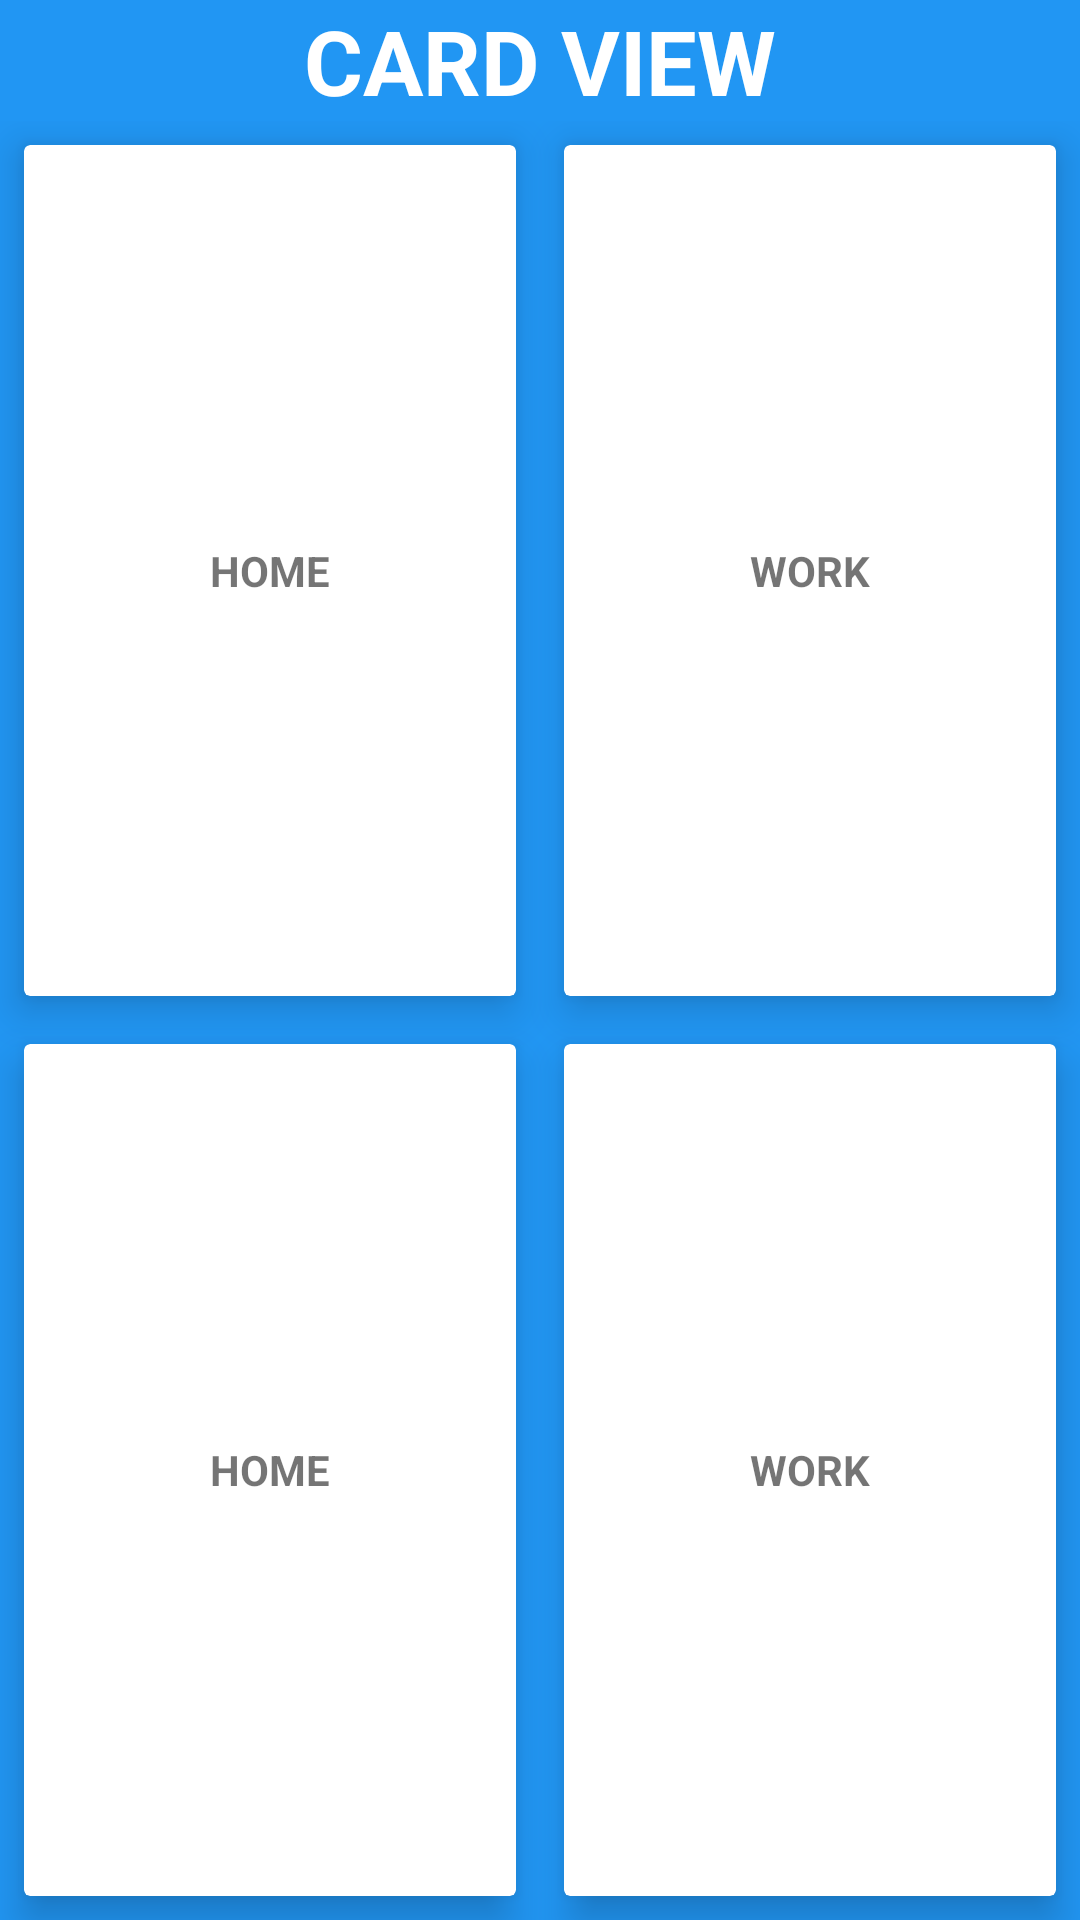

This screen was rendered from an Android layout file. Write that file and the resources it references.
<!-- AndroidManifest.xml: application theme Theme.ViewPageTest -->
<!-- res/layout/fragment_one.xml -->
<?xml version="1.0" encoding="utf-8"?>
<RelativeLayout xmlns:android="http://schemas.android.com/apk/res/android"
    xmlns:tools="http://schemas.android.com/tools"
    android:layout_width="match_parent"
    android:layout_height="match_parent"
    xmlns:app="http://schemas.android.com/apk/res-auto"
    android:background="#2196F3"
    tools:context=".FragmentOne">

    <TextView
        android:id="@+id/title_view"
        android:layout_width="wrap_content"
        android:layout_height="wrap_content"
        android:layout_centerHorizontal="true"
        android:text="CARD VIEW"
        android:textColor="#fff"
        android:textStyle="bold"
        android:textSize="30sp" />

    <GridLayout
        android:layout_width="match_parent"
        android:layout_height="match_parent"
        android:layout_below="@+id/title_view"
        android:rowCount="3"
        android:columnCount="2" >

        <androidx.cardview.widget.CardView
            android:layout_width="wrap_content"
            android:layout_height="wrap_content"
            android:layout_row="0"
            android:layout_column="0"
            android:layout_gravity="fill"
            android:layout_rowWeight="1"
            android:layout_columnWeight="1"
            android:layout_margin="8dp"
            app:cardElevation="8dp">
            <LinearLayout
                android:layout_width="wrap_content"
                android:layout_height="wrap_content"
                android:orientation="vertical"
                android:gravity="center"
                android:layout_gravity="center_vertical|center_horizontal" >
                <ImageView
                    android:layout_width="wrap_content"
                    android:layout_height="wrap_content"
                    android:src="@drawable/ic_launcher_foreground" />
                <TextView
                    android:layout_width="wrap_content"
                    android:layout_height="wrap_content"
                    android:text="HOME"
                    android:textStyle="bold"
                    android:textAlignment="center" />
            </LinearLayout>
        </androidx.cardview.widget.CardView>

        <androidx.cardview.widget.CardView
            android:layout_width="wrap_content"
            android:layout_height="wrap_content"
            android:layout_row="0"
            android:layout_column="1"
            android:layout_gravity="fill"
            android:layout_rowWeight="1"
            android:layout_columnWeight="1"
            android:layout_margin="8dp"
            app:cardElevation="8dp">
            <LinearLayout
                android:layout_width="wrap_content"
                android:layout_height="wrap_content"
                android:orientation="vertical"
                android:gravity="center"
                android:layout_gravity="center_vertical|center_horizontal" >
                <ImageView
                    android:layout_width="wrap_content"
                    android:layout_height="wrap_content"
                    android:src="@drawable/ic_launcher_foreground" />
                <TextView
                    android:layout_width="wrap_content"
                    android:layout_height="wrap_content"
                    android:text="WORK"
                    android:textStyle="bold"
                    android:textAlignment="center" />
            </LinearLayout>
        </androidx.cardview.widget.CardView>

        <androidx.cardview.widget.CardView
            android:layout_width="wrap_content"
            android:layout_height="wrap_content"
            android:layout_row="1"
            android:layout_column="0"
            android:layout_gravity="fill"
            android:layout_rowWeight="1"
            android:layout_columnWeight="1"
            android:layout_margin="8dp"
            app:cardElevation="8dp">
            <LinearLayout
                android:layout_width="wrap_content"
                android:layout_height="wrap_content"
                android:orientation="vertical"
                android:gravity="center"
                android:layout_gravity="center_vertical|center_horizontal" >
                <ImageView
                    android:layout_width="wrap_content"
                    android:layout_height="wrap_content"
                    android:src="@drawable/ic_launcher_foreground" />
                <TextView
                    android:layout_width="wrap_content"
                    android:layout_height="wrap_content"
                    android:text="HOME"
                    android:textStyle="bold"
                    android:textAlignment="center" />
            </LinearLayout>
        </androidx.cardview.widget.CardView>

        <androidx.cardview.widget.CardView
            android:layout_width="wrap_content"
            android:layout_height="wrap_content"
            android:layout_row="1"
            android:layout_column="1"
            android:layout_gravity="fill"
            android:layout_rowWeight="1"
            android:layout_columnWeight="1"
            android:layout_margin="8dp"
            app:cardElevation="8dp">
            <LinearLayout
                android:layout_width="wrap_content"
                android:layout_height="wrap_content"
                android:orientation="vertical"
                android:gravity="center"
                android:layout_gravity="center_vertical|center_horizontal" >
                <ImageView
                    android:layout_width="wrap_content"
                    android:layout_height="wrap_content"
                    android:src="@drawable/ic_launcher_foreground" />
                <TextView
                    android:layout_width="wrap_content"
                    android:layout_height="wrap_content"
                    android:text="WORK"
                    android:textStyle="bold"
                    android:textAlignment="center" />
            </LinearLayout>
        </androidx.cardview.widget.CardView>

    </GridLayout>

</RelativeLayout>
<!-- resources referenced by this layout -->
<resources>
  <style name="Theme.ViewPageTest" parent="Theme.MaterialComponents.DayNight.DarkActionBar">
          
          <item name="colorPrimary">@color/purple_500</item>
          <item name="colorPrimaryVariant">@color/purple_700</item>
          <item name="colorOnPrimary">@color/white</item>
          
          <item name="colorSecondary">@color/teal_200</item>
          <item name="colorSecondaryVariant">@color/teal_700</item>
          <item name="colorOnSecondary">@color/black</item>
          
          <item name="android:statusBarColor" tools:targetApi="l">?attr/colorPrimaryVariant</item>
          
      </style>
  <!-- not gathered from this repository: default colours our renderer supplied (Android Studio template values) -->
  <color name="purple_500">#FF6200EE</color>
  <color name="purple_700">#FF3700B3</color>
  <color name="teal_200">#FF03DAC5</color>
  <color name="teal_700">#FF018786</color>
  <color name="black">#FF000000</color>
  <color name="white">#FFFFFFFF</color>
</resources>
